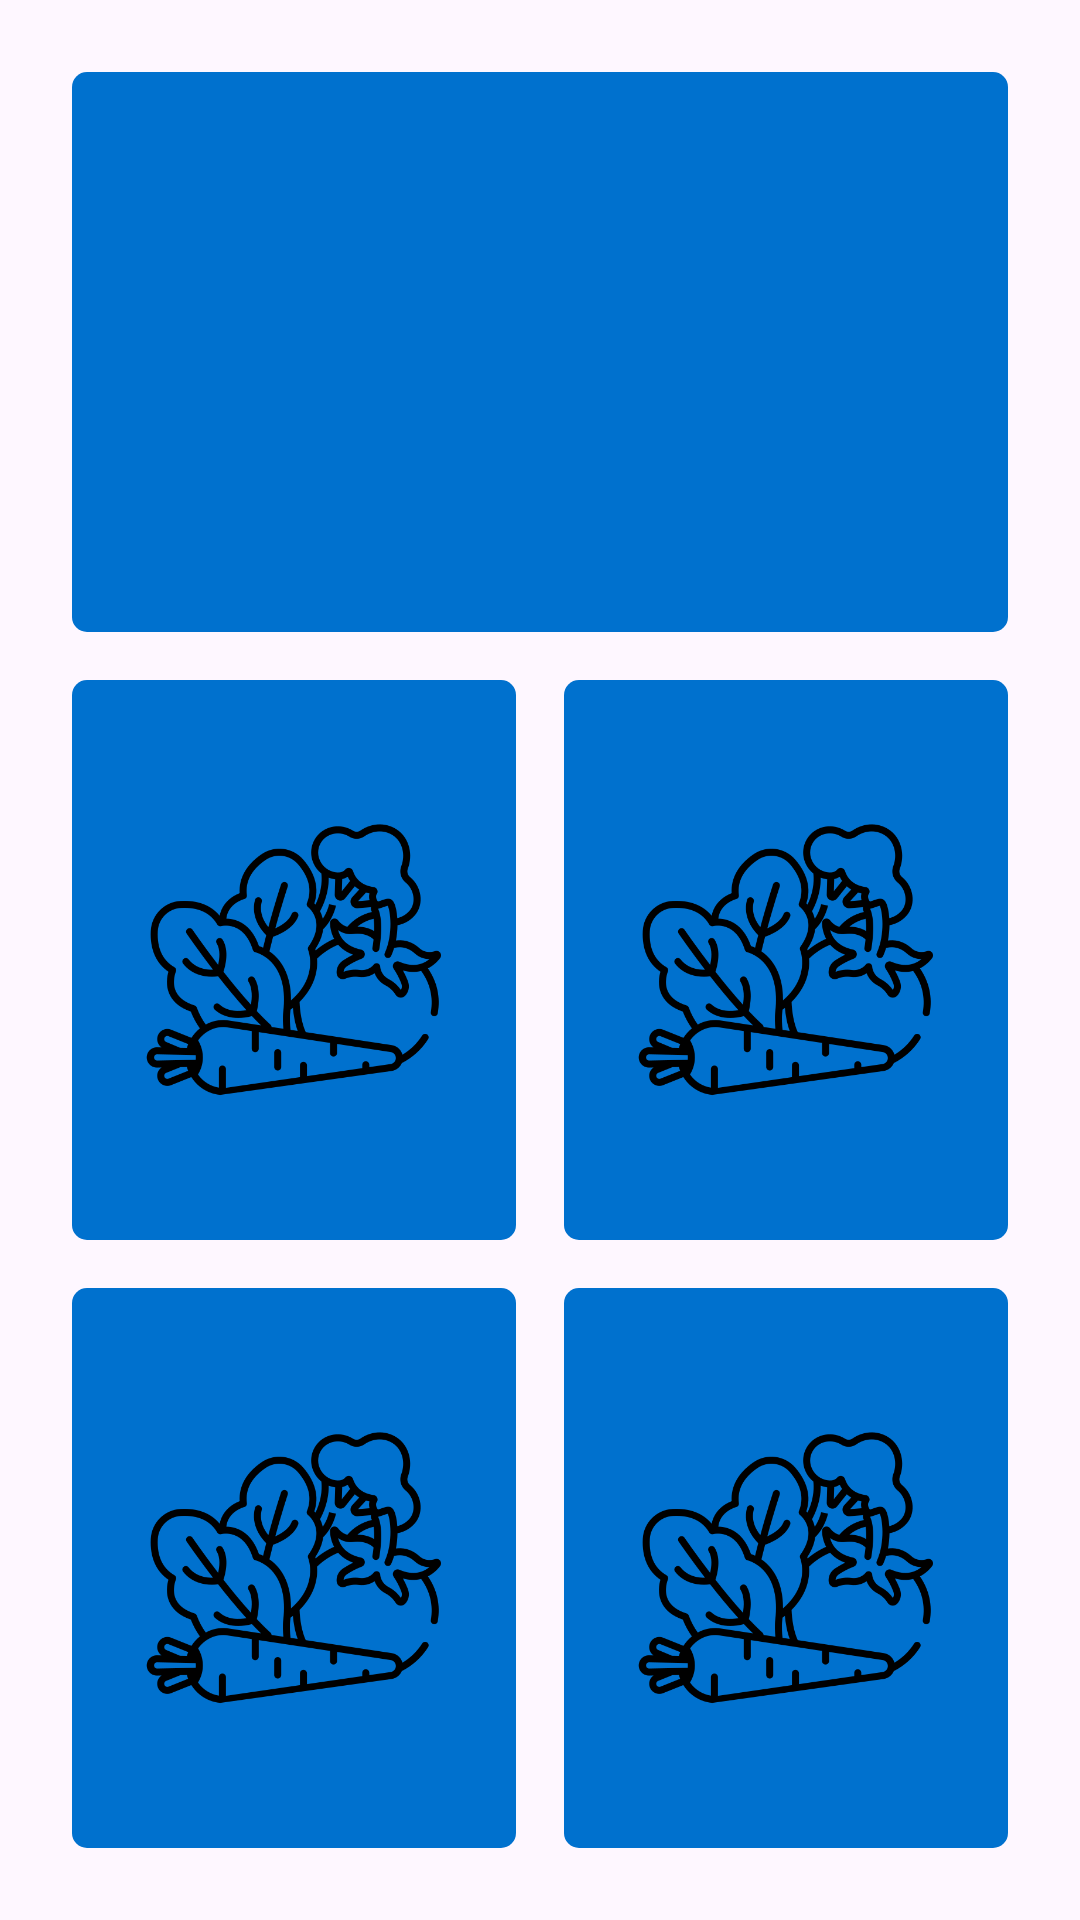

Reconstruct the res/layout file that produces this screen, plus the resources it refers to.
<!-- AndroidManifest.xml: application theme Theme.TPListeEpicerie -->
<!-- res/layout/fragment_home.xml -->
<?xml version="1.0" encoding="utf-8"?>
<RelativeLayout xmlns:android="http://schemas.android.com/apk/res/android"
    xmlns:tools="http://schemas.android.com/tools"
    android:layout_width="match_parent"
    android:layout_height="match_parent"
    tools:context=".HomeFragment">

    
    <GridLayout
        android:id="@+id/gridLayout"
        android:layout_width="match_parent"
        android:layout_height="match_parent"
        android:columnCount="2"
        android:rowCount="3"
        android:padding="16dp"
        android:layout_gravity="center">

        
        <View
            android:layout_width="0dp"
            android:layout_height="0dp"
            android:layout_rowSpan="1"
            android:layout_columnSpan="2"
            android:layout_columnWeight="1"
            android:layout_rowWeight="1"
            android:background="@drawable/rectangle"
            android:layout_margin="8dp"/>

        
        <View
            android:layout_width="0dp"
            android:layout_height="0dp"
            android:layout_columnWeight="1"
            android:layout_rowWeight="1"
            android:background="@drawable/cube"
            android:layout_margin="8dp"/>

        
        <View
            android:layout_width="0dp"
            android:layout_height="0dp"
            android:layout_columnWeight="1"
            android:layout_rowWeight="1"
            android:background="@drawable/cube"
            android:layout_margin="8dp"/>

        
        <View
            android:layout_width="0dp"
            android:layout_height="0dp"
            android:layout_columnWeight="1"
            android:layout_rowWeight="1"
            android:background="@drawable/cube"
            android:layout_margin="8dp"/>

        
        <View
            android:layout_width="0dp"
            android:layout_height="0dp"
            android:layout_columnWeight="1"
            android:layout_rowWeight="1"
            android:background="@drawable/cube"
            android:layout_margin="8dp"/>

    </GridLayout>

</RelativeLayout>
<!-- resources referenced by this layout -->
<resources>
  <!-- drawable cube (drawable) -->
  <?xml version="1.0" encoding="utf-8"?>
  <layer-list xmlns:android="http://schemas.android.com/apk/res/android" >
  <item>
      <shape android:shape="rectangle" android:padding="10dp">
          <size
              android:width="150dp"
              android:height="150dp"
              />
          <solid
              android:color="@color/blue"
              />
          <corners
              android:radius="5dp"
              />
      </shape>
  </item>
  <item
      android:width="100dp"
      android:height="100dp"
      android:drawable="@drawable/vegetable"
      android:gravity="center"
      />
  </layer-list>
  <!-- drawable rectangle (drawable) -->
  <?xml version="1.0" encoding="utf-8"?>
  <shape xmlns:android="http://schemas.android.com/apk/res/android"
      android:shape="rectangle">
      <size
          android:width="200dp"
          android:height="75dp"
          />
      <solid android:color="@color/blue"/>
      <corners
          android:radius="5dp"
          />
      <item
          android:width="100dp"
          android:height="100dp"
          android:drawable="@drawable/ad_image"
          android:gravity="center"
          />
  </shape>
  <style name="Theme.TPListeEpicerie" parent="Base.Theme.TPListeEpicerie" />
  <color name="blue">#0071ce</color>
  <!-- drawable vegetable: png bitmap (drawable, 34878 bytes) -->
  <!-- drawable ad_image: png bitmap (drawable, 765031 bytes) -->
  <style name="Base.Theme.TPListeEpicerie" parent="Theme.Material3.DayNight.NoActionBar">
          
          <item name="colorPrimary">@color/blue</item>
          <item name="colorPrimaryVariant">@color/blue</item>
      </style>
</resources>
